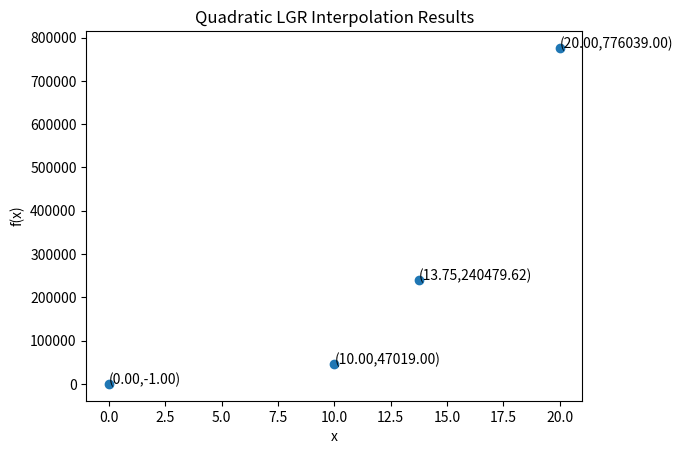

Write the Python code that produced this figure.
import numpy as np
import matplotlib.pyplot as plt

x = np.array([0,10,20,13.75])
y = np.array([-1,47019,776039])

'''
print("Please input your x-values (x-axis) [Minimum of Three] \n When done please type any character")

while True:
    xint = input('> ')
    try: 
        (isinstance(float(xint), float) == True) or (isinstance(float(xint), int) == True)
        x = np.append(x, float(xint)) 
    except:
        break

print("Please inout your f(x)-values (y-axis) [NO MORE than Three]\n When done please type any character")

while True:
    yint = input("> ")
    try:
        (isinstance(float(yint), float) == True) or (isinstance(float(yint), int) == True)
        y = np.append(y, float(yint))
    except:
        break
'''

def LGR(x,y):
    n = len(x) - 3
    j = 0
    for i in range(n):
        l0 = ((x[2+j]-x[3+j])*(x[1+j]-x[3+j]))/((x[2+j]-x[0+j])*(x[1+j]-x[0+j]))
        l1 = ((x[2+j]-x[3+j])*(x[0+j]-x[3+j]))/((x[2+j]-x[1+j])*(x[0+j]-x[1+j]))
        l2 = ((x[1+j]-x[3+j])*(x[0+j]-x[3+j]))/((x[1+j]-x[2+j])*(x[0+j]-x[2+j]))
        inty = (l0*y[0+j])+(l1*y[1+j])+(l2*y[2+j])
        j += 1
        y = np.append(y, float(inty))
    return y

ymod = LGR(x,y)

print(f"Interpolated values are (x,y);")
w = len(ymod)
p = 0
for k in range (w):
    print(f"(X{p},Y{p}) -> ({x[0+p]}, {ymod[0+p]})")
    p += 1

plt.scatter(x,ymod)
plt.xlabel('x')
plt.ylabel('f(x)')

for xs,ys in zip(x,ymod):
    xout = "{:.2f}".format(xs)
    yout = "{:.2f}".format(ys)
    label = f"({xout},{yout})"
    plt.annotate(label, (xs,ys))

plt.title('Quadratic LGR Interpolation Results')
plt.show()

# [redacted]